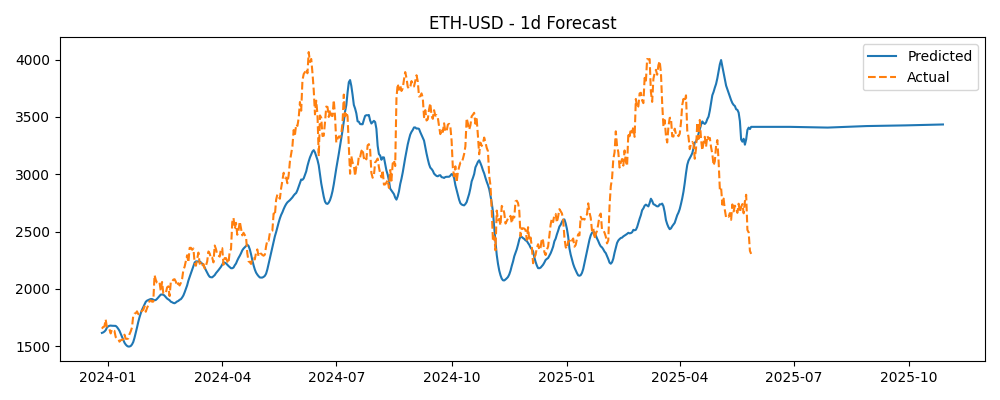

The data file committed next to this chart (first rows):
Timestamp, Actual, Predicted
2023-12-27, 1653, 1616
2023-12-28, 1668, 1620
2023-12-29, 1671, 1628
2023-12-30, 1734, 1639
2023-12-31, 1664, 1662
2024-01-01, 1657, 1673
2024-01-02, 1648, 1678
2024-01-03, 1611, 1680
2024-01-04, 1646, 1678
2024-01-05, 1635, 1678
2024-01-06, 1634, 1677
2024-01-07, 1580, 1677
2024-01-08, 1568, 1667
2024-01-09, 1566, 1652
2024-01-10, 1540, 1635
2024-01-11, 1552, 1609
2024-01-12, 1555, 1582
2024-01-13, 1558, 1559
2024-01-14, 1601, 1531
2024-01-15, 1565, 1514
2024-01-16, 1564, 1503
2024-01-17, 1567, 1497
2024-01-18, 1605, 1497
2024-01-19, 1629, 1502
2024-01-20, 1663, 1515
2024-01-21, 1765, 1536
2024-01-22, 1784, 1573
2024-01-23, 1787, 1616
2024-01-24, 1804, 1662
2024-01-25, 1780, 1711
2024-01-26, 1777, 1752
2024-01-27, 1796, 1787
2024-01-28, 1810, 1818
2024-01-29, 1816, 1841
2024-01-30, 1847, 1865
2024-01-31, 1801, 1887
2024-02-01, 1833, 1898
2024-02-02, 1858, 1903
2024-02-03, 1894, 1908
2024-02-04, 1900, 1911
2024-02-05, 1888, 1911
2024-02-06, 1889, 1906
2024-02-07, 2121, 1901
2024-02-08, 2078, 1903
2024-02-09, 2053, 1913
2024-02-10, 2045, 1926
2024-02-11, 2055, 1940
2024-02-12, 1979, 1951
2024-02-13, 2060, 1950
2024-02-14, 1961, 1950
2024-02-15, 1961, 1941
2024-02-16, 1963, 1928
2024-02-17, 2013, 1916
2024-02-18, 2022, 1908
2024-02-19, 1937, 1901
2024-02-20, 2064, 1888
2024-02-21, 2062, 1884
2024-02-22, 2081, 1877
2024-02-23, 2084, 1875
2024-02-24, 2063, 1882
... 464 more rows
